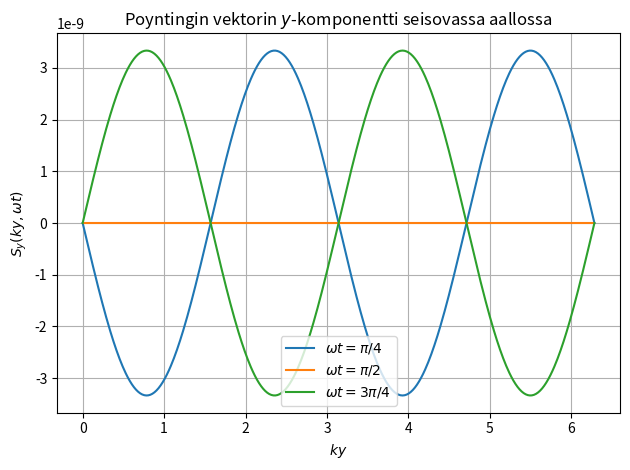

Here is the Python script that generated this plot:

import matplotlib.pyplot as plt

import numpy as np

def main():
    
    # import numpy as np
    # import matplotlib.pyplot as plt

    # Constants
    epsilon_0 = 8.854e-12
    E0 = 1.0  # arbitrary scale
    c = 300_000_000
    # ky array
    ky = np.linspace(0, 2 * np.pi, 500)

    # Time values
    omega_t_values = [np.pi/4, np.pi/2, 3*np.pi/4]
    labels = [r"$\omega t = \pi/4$", r"$\omega t = \pi/2$", r"$\omega t = 3\pi/4$"]

    # Plot
    plt.figure()
    for omega_t, label in zip(omega_t_values, labels):
        # S_y = -2 * epsilon_0 * E0**2 * np.sin(2 * ky) * np.sin(2 * omega_t)
        S_y = 1/(2*c)*E0**2*(-np.cos(2*ky - 2*omega_t)+np.cos(2*ky+2*omega_t))
        # S_y = -2 * epsilon_0 * E0**2 * np.sin(2 * ky) * np.sin(2 * omega_t)
        plt.plot(ky, S_y, label=label)

    plt.title("Poyntingin vektorin $y$-komponentti seisovassa aallossa")
    plt.xlabel(r"$ky$")
    plt.ylabel(r"$S_y(ky, \omega t)$")
    plt.grid(True)
    plt.legend()
    plt.tight_layout()
   # plt.show()
    #plt.tight_layout()
    plt.savefig("plotting2.jpg", format="jpg")
    plt.show()

    return

if __name__=="__main__":
    main()
    exit(0)

